pico-8 play session: mixed d-pad (fixed 12-tick cycle)

[t = 2 s] mixed d-pad (1.2s cycle ×~1): → ← ↑ ↓ + 🅾/❎ taps, ~2s
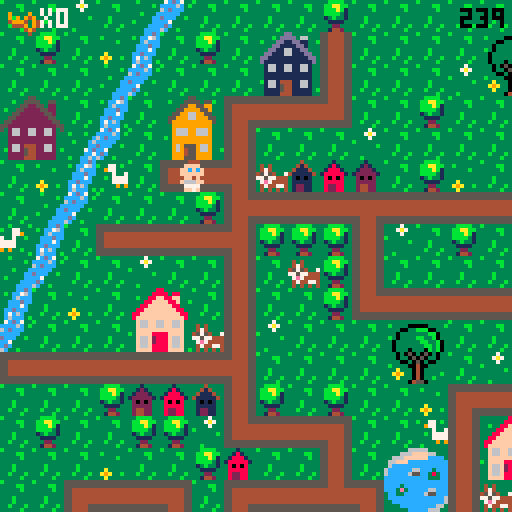
[t = 6 s] mixed d-pad (1.2s cycle ×~5): → ← ↑ ↓ + 🅾/❎ taps, ~6s
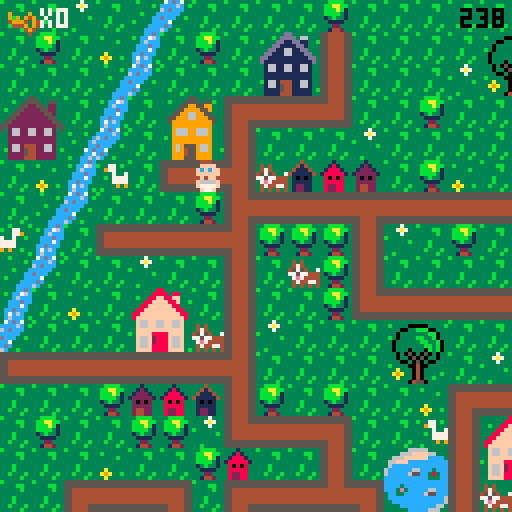
[t = 8 s] mixed d-pad (1.2s cycle ×~6): → ← ↑ ↓ + 🅾/❎ taps, ~8s
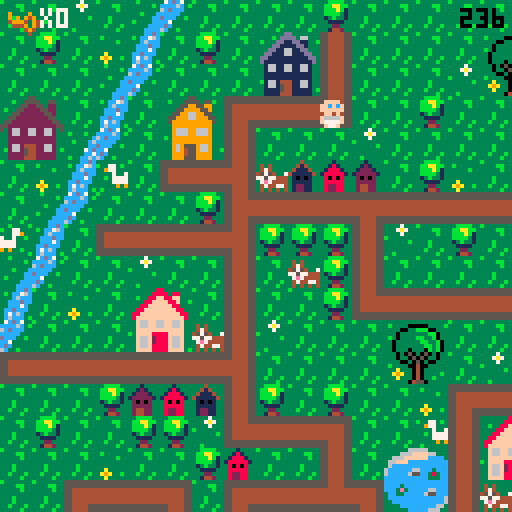

pico-8 cartridge
version 29
__lua__
-- ou est mon doudou ?
-- par lydie, manon et marie (ada tech school)

--menu qui gere les niveaux

function _init()
	create_player()
	scene="intro"
	anim_time=0
	anim_wait=.3
	last=flr(time())
	music(0)
end

function _update()
	if scene=="intro" then
		update_intro()
	elseif scene=="lvl1" then
		update_lvl1()
	elseif scene=="intro2" then
		update_intro2()
	elseif scene=="lvl2" then
	 update_lvl2()
 elseif scene=="intro3" then
		update_intro3()
	elseif scene=="lvl3" then
	 update_lvl3()
	elseif scene=="win" then
		update_win()
 end
end
 
function _draw()
	if scene=="intro" then
		draw_intro()
	elseif scene=="lvl1" then
		draw_lvl1()
	elseif scene=="intro2" then
		draw_intro2()
	elseif scene=="lvl2" then
	 draw_lvl2()
	elseif scene=="intro3" then
		draw_intro3()
	elseif scene=="lvl3" then
	 draw_lvl3()
	elseif scene=="win" then
	 draw_win()
 end
end
-->8
-- intro

function draw_intro()
	cls()
	map(96,0,0,0)
	print("ouiiiin ! \n j'ai perdu \n mon doudou...",60,20,0)
	print("aide-moi a le retrouver !",20,53,0)
	print("tu as 4 minutes \n pour finir le jeu",10,73,2)
	print("press ❎ to start",10,100,1)
end

function update_intro()
	if btnp(❎) then
	scene="lvl1"
	test=flr(time())
	end
end

-- intro2 va du lvl 1 au lvl2

function draw_intro2()
	cls()
	map(96,16,0,0)
	print("ha ha ha ! \n c'est moi qui ai \n ton doudou !",50,20,0)
	print("rapporte-moi 12 biberons et \n je te le rendrai !",10,53,0)
	print("n'oublie pas ta poussette !",10,73,2)
	print("press ❎ to start",10,100,1)
end

function update_intro2()
	if btnp(❎) then
	scene="lvl2"
	up_player2()
	end
end

-- intro3 va du lvl2 au lvl3

function draw_intro3()
	cls()
	map(96,16,0,0)
	print("merci pour les \n biberons !",60,20,0)
	print("mais ce n'est \n pas fini !!",50,40,0)
	print("ton doudou est cache \n dans un coffre...",20,53,0)
	print("a toi de trouver",23,73,2)
	print("les 2 morceaux du pont",25,78,7)
	print("pour le rejoindre !",25,83,2)
	print("press ❎ to continue",10,100,1)
end

function update_intro3()
	if btnp(❎) then
		scene="lvl3"
		up_player3()
	end
end
-->8
-- lvl1

-- fonctions principales
function draw_lvl1()
	map_lvl1()
	draw_player()
	draw_ui()
	draw_time()
	stage_clear_lvl1()
	lose()
end

function update_lvl1()
	player_movement()
	update_camera()
end


--fonction qui cree la map
function map_lvl1()
 cls()
 map(0,0,0,0)
 timer()
end

--fonctions qui creent et
--affichent le joueur
function create_player()
	p={
		x=5,
		y=5,
		ox=0,
		oy=0,
		start_ox=0,
		start_oy=0,
		anim_t=0,
		sprite=192,
		keys=0,
		speed=1,
		anim_time=0
		}
end

function draw_player()
	spr(p.sprite, p.x*8+p.ox, p.y*8+p.oy,1,1,p.flip)
end

function animation()
 if time() - anim_time > anim_wait then
  if p.sprite!=0 then 
   p.sprite+=1
   anim_time=time()
    if p.sprite > 195 then
    p.sprite=192
    end
  end
 end
end


-- gestion de la camera
function update_camera()
	local camx=flr(p.x/16)*16
	local camy=flr(p.y/16)*16
	camera(camx*8,camy*8)
end

-- gestion des deplacements
function player_movement()
 animation()
	newx=p.x
	newy=p.y
	
	if p.anim_t==0 then
	 if (btn(⬅️)) then
   newx-=p.speed 
   p.flip=true
   p.sprite = 192
   newox=8
   newoy=0
  end
  if (btn(➡️)) then
   newx+=p.speed 
   p.flip=false
   p.sprite = 192
   newox=-8
   newoy=0
  end
	 if (btn(⬆️)) then 
	  newy-=p.speed 
	  p.sprite=0
	  newox=0
	  newoy=8
	 end
	 if (btn(⬇️)) then 
	  newy+=p.speed
	  p.sprite = 192
	  newox=0
	  newoy=-8
	 end
	end


	
	--gestion des collisions
 if not check_flag(0,newx,newy) and
 (p.x!=newx or p.y!=newy) then
	p.x=newx
	p.y=newy
	p.start_ox=newox
	p.start_oy=newoy
	p.anim_t=1
	end
	
		--animation
	p.anim_t=max(p.anim_t-0.125,0)
	p.ox=p.start_ox*p.anim_t
	p.oy=p.start_oy*p.anim_t
	
	

	--interdiction sortie de la map
	if not check_flag(0,newx, newy) then
		p.x=mid(0,newx,127)
		p.y=mid(0,newy,63)
	else
		sfx(0)
	end

	--player mvt appelle la 
	--fonction interact pour
	--recupere la cle
	interact(p.x, p.y)

	
end

--recuperation des objets

	--verifie un flag
function check_flag(flag,x,y)
	local sprite=mget(x,y)
	return fget(sprite,flag)
end

 --verifie si la tile a 
 --le flag 1
function interact(x,y)
	if check_flag(1,x,y) then
		pick_up_key(x,y)
	end 
	if check_flag(2,x,y) then
		pick_up_stroller(x,y)
	end
	if check_flag(3,x,y) and
 	p.stroller == 1 then
		pick_up_bottle(x,y)
 end
 if check_flag(4,x,y) and
 	p.bottle >= 12 then
 	lvl3 = true
  end
 if check_flag(5,x,y) then
 	pick_up_bridge(x,y)
 	final = true
 end
 if check_flag(6,x,y) then
  pick_up_key3(x,y)
 end
 if check_flag(7,x,y) then
 	pick_up_bear(x,y)
 end 	
end

	--recupere la cle et keys +1
function pick_up_key(x,y)
	next_tile(x,y)
	p.keys+=1
	sfx(1)
end

function pick_up_key3(x,y)
	mset(65,2,86)
	p.keys+=1
	sfx(1)
end

	--remplace la tuile objet
	--par une tuile vide
function next_tile(x,y)
	local sprite=mget(x,y)
	mset(x,y,sprite+1)
end

-- remplace la tuile objet
-- par un sprite donne
function next_tile2(x,y)
	mset(66,4,15)
	mset(67,4,15)
end

function next_tile3(x,y)
	mset(65,1,120)
	mset(66,1,122)
	mset(65,2,69)
end

-->8
-- fins de niveau

-- niveaux
--page game over

function draw_gameover()
	cls()
	map(112,0,0,0)
	print("ho non le temps est\nfini! \nmon doudou...",50,20,0)
	print("tu peux recommencer si tu veux!",3,53,0)
	print("press ❎ si tu veux\nretenter ta chance",3,60,1)
	sfx(08)
end

--fin de niveau
--game over par fin du chrono
function lose()
 if(time() - test) > 240  then
 draw_gameover()
 sfx(8)
 	if (btn(❎)) then
		run()
		end	 
 end
end

--niveau gagne
function stage_clear_lvl1()
 if (p.keys == 1) then
 cls()
 print("niveau 1 complete !", 5, 50, 7)
 print("appuyez sur ❎", 5, 60, 7)
 print("pour continuer", 5, 70, 7)
 	if (btn(❎)) then
 	 scene="intro2"
 	 up_player2()
 	end 
 end
end

function stage_clear_lvl2()
 cls()
 print("niveau 2 complete !", 5, 50, 7)
 print("appuyez sur ❎", 5, 60, 7)
 print("pour continuer", 5, 70, 7)
 	if (btn(❎)) then
 	 scene="intro3"
 	 up_player3()
 	end
end

function win()
	if p.bear == 1 then
		scene="win"
	end
end



-->8
-- user interface
function draw_ui()
 camera()
	spr(70,2,2)
	print("x"..p.keys,10,2,7)
end

function draw_ui_lvl2()
 camera()
	spr(70,2,2)
	print("x"..p.keys,10,2,7)
	spr(85,2,7)
	print("x"..p.bottle,10,9,7)
end

function draw_ui_lvl3()
 camera()
	spr(70,2,2)
	print("x"..p.keys,10,2,7)
	spr(15,50,1)
	print("x"..p.bridge.." sur 2",60,2,7)
end

function timer()
 check = flr(time()) - test
end

function draw_time()
 camera()
 print(abs(flr(check - 240)), 115, 2, 0)
end
-->8
--lvl2

function update_lvl2()
 update_camera()
 player_movement()
 update_stroller()
end

function draw_lvl2()
 map_lvl2()
 draw_player()
 draw_ui_lvl2()
 draw_time()
	lose()
	if lvl3 == true then
		stage_clear_lvl2()
	end
end

function map_lvl2()
 cls(0)
 map(0,0,0,0)
 timer()
end

function up_player2()
	p={
		x=37,
		y=8,
		ox=0,
		oy=0,
		start_ox=0,
		start_oy=0,
		anim_t=0,
		anim_time=0,
		sprite=192,
		keys=1,
		speed=1,
		stroller=0,
		bottle=0
		}
end

 --verifie si la tile a
 --le flag 1
--recupere stroller et pumpkin
function pick_up_stroller(x,y)
	next_tile(x,y)
	p.stroller+=1
	sfx(1)
end

function update_stroller()
 if p.stroller == 1 then
 p.sprite=185
 player_movement2()
 anim_stroller()
 end
end

function pick_up_bottle(x,y)
	next_tile(x,y)
	p.bottle+=1
	sfx(1)
end

function anim_stroller()
 if time() - anim_time > anim_wait then
  if p.sprite!=0 then 
   p.sprite+=1
   anim_time=time()
    if p.sprite > 186 then
    p.sprite=185
    end
  end
 end
end

function player_movement2()
	newx=p.x
	newy=p.y
	
	
	if p.anim_t==0 then
	 if (btn(⬅️)) then
   newx-=p.speed 
   p.flip=true
   newox=8
   newoy=0
  end
  if (btn(➡️)) then
   newx+=p.speed 
   p.flip=false
   newox=-8
   newoy=0
  end
	 if (btn(⬆️)) then 
	  newy-=p.speed 
	  newox=0
	  newoy=8
	 end
	 if (btn(⬇️)) then 
	  newy+=p.speed
	  newox=0
	  newoy=-8
	 end
	end


	
	--gestion des collisions
 if not check_flag(0,newx,newy) and
 (p.x!=newx or p.y!=newy) then
	p.x=newx
	p.y=newy
	p.start_ox=newox
	p.start_oy=newoy
	p.anim_t=1
	end
	
		--animation
	p.anim_t=max(p.anim_t-0.125,0)
	p.ox=p.start_ox*p.anim_t
	p.oy=p.start_oy*p.anim_t
	
	

	--interdiction sortie de la map
	if not check_flag(0,newx, newy) then
		p.x=mid(0,newx,127)
		p.y=mid(0,newy,63)
		--p.start_ox=newox
	 --p.start_oy=newox
	 --p.anim_t=1
	else
		sfx(0)
	end

	--player mvt appelle la 
	--fonction interact pour
	--recupere la cle
	interact(p.x, p.y)

end
-->8
--lvl3

function update_lvl3()
 update_camera()
 player_movement()
 update_stroller()
end

function draw_lvl3()
 map_lvl3()
 draw_player()
 draw_ui_lvl3()
 draw_time()
	lose()
	draw_bear()
	if final == true then
	draw_bridge()
	win()
	end
end

function map_lvl3()
 cls(0)
 map(0,0,0,0)
 timer()
end

function up_player3()
	p={
		x=67,
		y=5,
		ox=0,
		oy=0,
		start_ox=0,
		start_oy=0,
		anim_t=0,
		anim_time=0,
		sprite=192,
		speed=1,
		stroller=0,
		keys=2,
		bottle=10,
		bridge=0,
		bear=0
		}
end


 --recupere le pont
function pick_up_bridge(x,y)
	next_tile(x,y)
	p.bridge+=1
	sfx(1)
end

function draw_bridge()
	if p.bridge ==2 then
	next_tile2()
	end
end

function draw_bear()
	if p.keys == 3 then
	next_tile3()
	sfx(1)
	end
end

function pick_up_bear(x,y)
	next_tile(x,y)
	p.bear+=1
	sfx(1)
end

-->8
-- win


function draw_win()
	cls()
	map(112,16,0,0)
	print("bravo !",50,40,0)
end

function update_win()

end
__gfx__
00044400000444003331333333313333333433333333b33333333333b333333333bbbb3333337333333333333333ccdc37cdc7333333333333b3333355555555
0044440000ffff00331213333318133333414333333b4b33343433333333bb333bbaabb33337a7333b3333333b3cc76ccccc6c3b3b333b33333333b344444444
0ffffff00ffcfcf031222133318881333411143333bb44333474333333333b333bbbab133333733333333b33333c6ccc6cdccc333333333c3333333366666666
0ffffff00ffffff01222221318888813411111433b444bb345754337333333333bbbb313b33333333333333333cccdccccccc33333b333c6333b333c66666666
00ffff0000ff4f0032020233380808333101013333bb4bb377577444333b3333313b3313333333b33333333333ccc7c3dccc33b3333333cc333333cc66666666
0f6666f00f6666f0322222333888883331111133333b444b37e74444333b3333331111333333333333a333333ccdccc3cc733333333337cd3b3333cc66666666
0f7777f00f7777f0324422333822883331221133333b4b333474477433b333b333322333333333333a9a33b33c7c6c33cdc3333333333cc733333ccc44444444
00f77f0000f77f00324422333822883331221133333343333434343433333b333314423333b3333333a333333c6ccc3b6c33b3333b33cc6c3333cccc55555555
555555555544445555555555555555555544445555444455554444555555555555444455554444555555555555555555555555555544445555555555b3333333
5555555555444455555555555555555555444455554444555544445555555555554444555544445555555555555555555555555555444455444444443333bb33
44444444554444555544444444444455554444444444445544444444444444444444445555444444554444444444445555444455554444556666666633333b33
44444444554444555544444444444455554444444444445544444444444444444444445555444444554444444444445555444455554444556666666633333333
444444445544445555444444444444555544444444444455444444444444444444444455554444445544444444444455554444555544445566666666333b3333
444444445544445555444444444444555544444444444455444444444444444444444455554444445544444444444455554444555544445566666666333b3333
55555555554444555544445555444455555555555555555555555555554444555544445555444455555555555555555555444455555555554444444433b333b3
55555555554444555544445555444455555555555555555555555555554444555544445555444455555555555555555555444455555555555555555533333b33
33333333333333333333333883333333333333355333333333333335533333333333333dd333333333333366666333333333330b0333333333333330b0333333
3b3333000003333b3333338888388333333b33555533553333b3335555355b333333b3dddd3663333333666ffff663333b3330bbb033b3333b33330bb033b333
33330033bbb0033333b3388ff88ff333333335522553223333333559955993333b333dd11dd1133b33666ffffffcccc333330bb3bb03333b333330bbbb03333b
33303333333bb033333388ffff88f33b3b3355222255223333335599995593333333dd1111dd1333366fffcccccccccc3b303b33b33003333333303bbb033333
3b303333bb33b03333388ffffff8833333355222222552333335599669955333333dd116611dd33336cccccccccccccc330333333b3303333b330b33b3303333
330333333bb33b033388ffffffff88333355222222225533335599966999553333dd11166111dd336cccccc66ccc3ccc3330bbbbbbb033333330bbb333303333
3303333333bb3b03388ffffffffff883355222222222255333599999999995333dd1111111111dd36ccccc655cc383cc330bb33bb3bb03333330bbbbbb303333
33033303330b3b0338ffffffffffff83552222222222225533399999999993333d111111111111d3ccccccccccc333cc30bbb333333b30333330bbb3bbb03333
333030503050303333f66ff66ff66f33532662266226623533396669966693333316611661166133cccccccccccccccc0333333bbbb33303330bbbbb3bbb0333
333033050503303333f66ff66ff66f33332662266226623333396669966693333316611661166133cccc3ccccccccccc0333b3bb33330033330bbbbbb3333033
333300305030033333ffffffffffff3333222222222222333b399999999993333311111111111133ccc3e3ccccc66ccc30bbbbbbbb3b033b330bbbbbbb333033
3b33330040033333b3ffff8888ffff333322222222222233333999999999933333111111111111333cc33ccccc655ccc0bbb3bb3bbbbb0333b0bbbbb3bb33033
333a33304033333333f66f2888f66f33332662444226623333396955596693333b166144411661333cccccccccccccc6bbbbbb3333bbbb033330bbbbbb33033b
33a9a330403333b333f66f2888f66f333b2662544226623b333969455966933b331661544116613333ccccccccccccc63b3333344333b33038330b3333303333
333a33304033b33333f66f8888f66f3333222254422222333339994559999333331111544111113b3333ccccccccc66333300044540333338e83300450033b33
333333045503333333ffff8888ffff3b332222444222223333399955599993333311114441111133333333ccccc6663300000444455000003833304455003333
33344443330044033333333333b3333b66666666666666660000000000000000056666666666665000000000666666660566666666666650000000000000c000
3444773330044003b33773b3b33773339666696666666666900009000555555505666666666666505555555066666666056666666666665055555555000ccc00
404433330999999033977333333779339696949666666666909094900566666605666666666666506666665066666666056666666666665066666666001ccc10
444444439909909933337337733733b3499946946666666649994094056666660566666666666650666666506666666605666666666666506666666600611160
344444449999999933b3777777773333644496946666666604449094056666660566666666666650666666506666666605666666666666506666666600677760
33347444909999093333777777773333666649466666666600004940056666660566666666666650666666506666666605666666666666506666666600677760
33443344990000993333393993933b33666664666666666600000400056666660555555555555550666666505555555505666666666666506666666600677760
34434443099999903b3333333333333b666666666666666600000000056666660000000000000000666666500000000005666666666666506666666600066600
00888800003cccc3b3333333000444005ffff5553b30c033b3333333221dd2222222222222222222222222222222222222222222222222226666665000000000
088888802003dddc3333bb3350ffffdcff5f5f55b30ccc033333bb3311cccccccccccccccccccccccccccccc2222222222222222222222226666665000000000
8888888832033ddc33333b335ffcfcfcfffff644301ccc1033333b3311c0000000000000000000000000000c2222222220022222222222226666650c00000000
88777788320000dc333333335ffffffc46666614306111603333333311c0700777700000007777700777000c222222220770222222222222666650c600000000
887777883cccccc0333b33330cff4fc64666611f30677760333b333311c0000000000000000000000000000c220222020770222222222222666650cc00000000
8888888832cccc23333b333302cccc26f111111f30677760333b333311c0000000000000000000000000000c222022020770222222222222666507cd00000000
08888880252cc25233b333b3252cc252ff11115f3067776033b333b311c0777770777770000777770777770c22220222077022222222222255550cc700000000
008888003230032333333b330266002655dd5dd53306660333333b3311c0700070700070000700070700070c2222222207702222222222220000cc6c00000000
3300000330000033cdcdddeeddddcdcdddd22dd222dd22dd2222222211c0700070700070070700070700070d200022220770002222222222dddddaaaaadddddd
300bbb0330b3bb00dddcdfffffdcdddddd2442244422442d2222222211c0700070700070000700070700070d222222220770770002222222ddddaaaaaaaddddd
00bb3bb00bbb3330ddcdf87878fdcddddd2442444442442d2222222211d0700070700070070700070700070d222222220770770770002222dddfffffffffdddd
0bbb3bb003bbbbbbdcdf8888888fddcdddd22444444422dd2222222211d0700070700070000700070700070d220022220770770770770222ddeff33f33ffeddd
0b3bbb330333b330ddef8228228feddddddd245745742ddd2222222211d0777770777770000777770777770d207700220777777777770222ddeff37f37ffeddd
00333b3000033300def822222228fedddddd245545542ddd2222222211d0000000000000000000000000000d207777007777777777770222dd9fffffffffdddd
3003333033045003def882222288fedddddd244444442ddd2222222211d0000000000000000000000000000d220777777777777777770222ddd9ffe7effddddd
3000040033045033dddf822f228fddddddddd2445442dddd2222222211dddddddddddddddddddddddddddddd222077777777777777770222dddd6fffff6ffddd
00b0044030450033ddddf8fff8fdddddddddd2244422dddd330aaa0366666666555554060666606602244422222207777777777777770222ddff6666666ffddd
0bbb00400450bb00dffddfffffdddffddddd224222422ddd30ffff0366000066054445409606090602444442222220777777777777770222ddff5666665ddddd
00bbb004450bbb33dffdeeeeeeeedffdddd24444444442dd0ff3f3f0609449066052225090909490604d4d40222222077777777777770222dddd5555555ddddd
003340044533bb30ddeeeeeeeeeeeedddd2442444442442d0ffffff004944940052225404999409460444440222222207777777777702222dddf5555555fdddd
3000040444453303ddffeeeeeeeeffdddd2422244422242d30ffef0304999940055554400444909404245424222222220777777777022222dddff55555ffdddd
3333304445000033ddff77777777ffdddd2224424244222d0f6666f060499406044454066000494060022200222222222000000000222222dddffdddddffdddd
3b33330445033333dffff777777ffffdddd24442224442dd0f5555f060444406044450666666040604422244222222222222222222222222dddefdddddfedddd
33333044455033b3dffff777777ffffdddd24442d24442dd30f55f0360000006600006666666606604400044222222222222222222222222dddddddddddddddd
05050505050505050505050505050505050505050505050505050505050505058005050505050505050505050505050505050505050505050505050505050505
05058500000000000000000000000000000000000000000000000000000000000000000000000000000000000000000000000000000000000000000000000000
00000000000000000000000000000000000000000000000000000000000000000000000000000000000000000000000000000000000000000000000000000000
00000000000000000000000000000000000000000000000000000000000000000000000000000000000000000000000000000000000000000000000000000000
00000000000000000000000000000000000000000000000000000000000000000000000000000000000000000000000000000000000000000000000000000000
00000000000000000000000000000000000000000000000000000000000000000000000000000000000000000000000000000000000000000000000000000000
00000000000000000000000000000000000000000000000000000000000000000000000000000000000000000000000000000000000000000000000000000000
00000000000000000000000000000000000000000000000000000000000000000000000000000000000000000000000000000000000000000000000000000000
dddddddaddddddddddddddd7dddddddddddddddd7dddddd700000000000000000000000000000000000000000000000000000000000000000000000000000000
dddddddddddddddddddddddddddddddddaddddadd7dddd7d00000000000000000000000000000000000000000000000000000000000000000000000000000000
dddddddaddddddddddddddd7dddddddddddaadddddd77ddd00000000000000000000000000000000000000000000000000000000000000000000000000000000
dddddddaddddddddddddddd7ddddddddddaddadddd7dd7dd00000000000000000000000000000000000000000000000000000000000000000000000000000000
ddddddaaaddddddddddddd777dddddddddaddadddd7dd7dd00000000000000000000000000000000000000000000000000000000000000000000000000000000
dddddaaaaaddddddddddd77777dddddddddaadddddd77ddd00000000000000000000000000000000000000000000000000000000000000000000000000000000
ddddaaaaaaaddddddddd7777777ddddddaddddadd7dddd7d00000000000000000000000000000000000000000000000000000000000000000000000000000000
adaaaaaaaaaaadad7d77777777777d7ddddddddd7dddddd700000000000000000000000000000000000000000000000000000000000000000000000000000000
ddddaaaaaaaddddddddd7777777dddddadddd7dddadddd7d00000000000000000000000000000000000000000000000000000000000000000000000000000000
dddddaaaaaddddddddddd77777dddddddddd777daaaddddd00000000000000000000000000000000000000000000000000000000000000000000000000000000
ddddddaaaddddddddddddd777dddddddddddd7dddadddddd00000000000000000000000000000000000000000000000000000000000000000000000000000000
dddddddaddddddddddddddd7dddddddddddddddddddddddd00000000000000000000000000000000000000000000000000000000000000000000000000000000
dddddddaddddddddddddddd7dddddddddddddddddddddddd00000000000000000000000000000000000000000000000000000000000000000000000000000000
dddddddddddddddddddddddddddddddddddddddddd7ddddd00000000000000000000000000000000000000000000000000000000000000000000000000000000
dddddddaddddddddddddddd7dddddddddadddddadddddd7d00000000000000000000000000000000000000000000000000000000000000000000000000000000
dddddddddddddddddddddddddddddddddddddddddddddddd00000000000000000000000000000000000000000000000000000000000000000000000000000000
0000000005cccccccccccc5000000000cccccccc05cccccccccccc5000000000dddddddd00044400000444000000000000000000000000000000000000000000
0555555505cccccccccccc5055555550cccccccc05cccccccccccc5055555555dddddddd50ffffdc50ffffdc0000000000000000000000000000000000000000
05cccccc05cccccccccccc50cccccc50cccccccc05cccccccccccc50ccccccccdddddddd5ffcfcfc5ffcfcfc0000000000000000000000000000000000000000
05cccccc05cccccccccccc50cccccc50cccccccc05cccccccccccc50ccccccccdddddddd5ffffffc5ffffffc0000000000000000000000000000000000000000
05cccccc05cccccccccccc50cccccc50cccccccc05cccccccccccc50ccccccccdddddddd0cff4fc60cff4fc60000000000000000000000000000000000000000
05cccccc05cccccccccccc50cccccc50cccccccc05cccccccccccc50ccccccccdddddddd02cccc262c2cc2c20000000000000000000000000000000000000000
05cccccc0555555555555550cccccc505555555505cccccccccccc50ccccccccdddddddd252cc252c5cccc5c0000000000000000000000000000000000000000
05cccccc0000000000000000cccccc500000000005cccccccccccc50ccccccccdddddddd02660026202602020000000000000000000000000000000000000000
00044400000444000004440000044400000444000004440000000000000000000000000000000000000000000000000000000000000000000000000000000000
00ffff0000ffff0000ffff0000ffff00004444000044440000000000000000000000000000000000000000000000000000000000000000000000000000000000
0ffcfcf00ffcfcf00ffcfcf00ffcfcf00ffffff00ffffff000000000000000000000000000000000000000000000000000000000000000000000000000000000
0ffffff00ffffff00ffffff00ffffff00ffffff00ffffff000000000000000000000000000000000000000000000000000000000000000000000000000000000
00ff4f0000ff4f0000ff4f0000ff4f0000ffff0000ffff0000000000000000000000000000000000000000000000000000000000000000000000000000000000
0f666ff00f6666f00ff666f00f6666f00f6666f00f6666f000000000000000000000000000000000000000000000000000000000000000000000000000000000
007777000f7777f0007777000f7777f00f7777f00f7777f000000000000000000000000000000000000000000000000000000000000000000000000000000000
00ff7f0000f77f0000f7ff0000f77f0000f77f0000f77f0000000000000000000000000000000000000000000000000000000000000000000000000000000000
__gff__
0000010101010101010101010101010000000000000000000000000000002000010101010101010101010101010101010101010101010101010101010101010101000101020000010100000001000000010400001008000000000000000001000101000000000000000000000000000001010000000010000040800000000000
0000000000000000000000000000000000000000000008080000000000000000000000000000080800000000000000000000000000000000000000000000000000000000000000000000000000000000000000000000000000000000000000000000000000000000000000000000000000000000000000000000000000000000
__map__
070709070e0c070707070807070707070707070704020307432a2b4207072021082c2d2c2d080808080808080808080808606108080808080808080808080808474e4a080b606108080808080808080808080808080808080808080808080808474e4e4e4e4e4e4e4e4e4e4e4e4e4e4a66666666666666666666666666666666
0708070a0b07080728291107070707202107070707110707073a3b4207073031083c3d3c3d5656565656565656565656567071565656565656555656565656084c774d0d0c7071525252522e2f202160612c2d2c2d2c2d5252525656085651084cb8b8b8b8b8b8b8b8b8b8b8b8b8b84d66666666666666666666666666666666
0707070e0c0707073839110707070930310707080714101013074222232021070820212c2d5656202160612e2f2c2d56562e2f565620212e2f606160610856084c794d0b2e2f52565652523e3f303170713c3d3c3d3c3d5252202152565652084cb8b8b8b8b8b8b8b8b8b8b8b8b8b84d665758595a6666666666666666666666
2425070b072627121010150707080707070707070707070811070732330431070830313c3d5656303170713e3f3c3d56563e3f565630313e3f70717071085608484b5e0c3e3f52525252525252525252525252525252525252303152085252084cb86263b8b8b8b8b8b8b8b8b8b8b84d666768696a6666666666666666666666
34350d0c07363711070707090707070707070712101010101508070711070707085656565656562c2d5656565656565656565656562e2f56565656562c2d560808560b07565652522e2f60610808082021525252606160615252525208522c2d4cb87273b8b8b8b8b8b8b8b8b8b8b84d66666666666666666666666666666666
070a0b42071a10180604030207080a0703070711080807070707070811070707085156565556563c3d5556565656565656565656563e3f56565656563c3d5608080e0c56565656523e3f70715252523031522e2f707170710808525208523c3d4cb8b8b8b8b8b8b8b8b8b8b8b8b8b84d66666666666666666666666666666666
070e0c0707070819101010171010101010171018070707121010101015070808082e2f60612021606120212e2f606156562c2d56566061562e2f56562c2d5608080b2e2f1f565652525252525252525208523e3f5252525252080852085252084cb8b8b8b8b8b8b8b8b8b8b8b8b8b84d66666666666666666666666666666666
430b071a10101018080808110907080707110711400707110407070707070708083e3f70713031707130313e3f707156563c3d56567071563e3f55563c3d5608080c3e3f1f2c2d52525252525252525208522e2f5208082021525252085252084cb8b8b8b8b8b8b8b8b8b8b8b8b8b84d66666666666666666666666666666666
0e0c070709070711070608110707070704110711030808110708202107121017082e2f56765656565656565656202156562c2d56562e2f562e2f20212c2d5608086061561f3c3d0808202160612e2f5208523e3f5252523031525256565656084cb8b8b8b8b8b8b8b8b8b8b8b8b8b84d66666666666666666666666666666666
0b070a0722230711070708141010101010150714101010180707303107110911083e3f56565656565656565656303156563c3d56563e3f563e3f30313c3d56080870711f1f52525252303170713e3f5208522e2f5252522021525656565656084cb8b8b8b8b8b8b8b8b8b8b8b8b8b84d66666666666666666666666666666666
0c0707073233061109070707202107070707072627070811242507070a110a11082e2f202160612c2d2c2d5656202156562e2f565620215656565656565656080852525252606152525252525252525208523e3f0808083031085660615256084cb8b8b8b8b8b8b8b8b8b8b8b8b8b84d666666665b5c5d665d5d5d6666666666
1a10101010101018070707073031070907070736370708113435071210150711083e3f303170713c3d3c3d5656303156563e3f56563031565656565656565608085252525270606152522e2f2e2f2e2f085252525252525252080870715256084cb8b8b8b8b8b8b8b8b8b8b8b864654d666666666b6c6d666666666666666666
070707080203041108070807070a12101010101013070711070707110807071108085656565656565656565656565656562e2f56562c2d2c2d2c2d60612c2d2e085252525260707152523e3f3e3f3e3f2e2f52525252080808525252525256084cb8b8b8b8b8b8b8b8b8b8b8b874754d666666667b7c7d666666666666666666
070807070808091410101307074211222307070411030711060704110709121508085556565656565656565656565656563e3f56563c3d3c3d3c3d70713c3d3e0852522c2d70715252525252525252523e3f2c2d5252525208525252525252084cb8b8b8b8b8b8b8b8b8b8b8b8b8b84d66666666666666666666666666666666
0707070a07070803070711072a2b11323320210719101016101010154207110a082c2d5656202160612c2d2c2d202160612c2d555656565656565656565656080852523c3d60615252525252606152522e2f3c2c2d2c2d520852080808525608484b4b4b4b4b4b4b4b4b4b4b4b4b4b4966666666666666666666666666666666
0707121010130712101016133a3b11060730310a112627072223070707071410083c3d5656303170713c3d3c3d303170713c3d56565656202156562e2f2c2d080852525252707108082c2d08707152523e3f523c3d3c3d520852085252522c2d0000000000000000000000000000000000000000000000000000000000000000
20211128291410150707071410101507070907071136370832330a070420210708085656565656565656565656565656562e2f2c2d2021303156563e3f3c3d600852525252085252523c3d520852525220215252525252520852525208523c3d474e4e4e4e4e4e4e4e4e4e4e4e4e4e4ab0b7b7b7b7b7b7b7b7b7b7b7b7b7b7b3
30311138390a0907072627070707040a070a090711080712101010101330310708085656565656565656565656565655563e3f3c3d3031565656565656565670086061525208522e2f5252525252525230315252202152525252522c2d5656084cb8b8b8b8b8b8b8b8b8b8b8b8b8b84db5b8b8b8b8b8b8b8b8b8b895b8b8b8b6
07071910101010130736370707071210101013081107071108072a2b11070a0708085660612e2f20212021565660612e2f565656562c2d565656565656565608087071525208523e3f525208525252522e2f5208303152085252523c3d5656084cb8b8b8b8b8b8b8b8b8b8b8b8b8b84db5b8a4b8b8b895b8b8b8b8b8b8b8b8b6
07041122230808191010101303071140070711081107041107073a3b1107070908085570713e3f30313031565670713e3f565656563c3d565656565656565608085252525208525252520808080808523e3f52085252522e2f525252085252084cb86e6fb8b8b8b8b8b8b8b8b8b8b84db5b8b89091b8b8b8b8a5b89091b8b8b6
070711323306081109070a19101015070707141016101016101307081106070308085656565656565656562e2f56565656565656562c2d56562e2f2e2f565608085252606108522e2f52525252085252606152085252523e3f52085208522c2d4cb87e7fb8b8b8b8b8b8b8b8b8b8b84db5b8b8a0a1b8b8b8b8b8b8a0a1b8b8b6
09071410101010180a0a09110720210707070708090702020a1910101610101008085656565656565656563e3f56565656565656563c3d56563e3f3e3f565608085252707108523e3f522c2d5208525270715220212021085252085208523c3d4cb8b8b8b8b8b8b8b8b8b8b8b8b8b84db5b8b8b8b8b8b8b8b8b8b8b8b8a4b8b6
070a090707070711072021110730020709070607090709090711020709080707082c2d2e2f2021565660612c2d2c2d5656202156562c2d56562e2f5556565608085252525252520852523c3d52085252525252303130315252606152085252084cb8b8b8b8b8b8b8b8b8b8b8b8b8b84db5b894b8b8b8b8b8b8b8b8b8b8b8b8b6
0a09070808121018033031141710101010101307070809090711070707070907083c3d3e3f3031565670713c3d3c3d5656303156563c3d56563e3f56565656080820212021202108525252525260612c2d5252525252522e2f707152525252084cb8b8b8b8b8b8b8b8b8b8b8b8b8b84db5b8b8b8b8b8b86465b8b8b894b8b8b6
0a0908080311091410101307110607090708110407070a09081108030607070708085656562c2d565656565656606156562c2d56562c2d56562e2f5656565608083031303130312c2d0808080870713c3d0808080808523e3f525252525220214cb8b8b8b8b8b8b8b8b8b8b8b8b8b84db5b8b8b895b8b87475b8b8b8b8b8b8b6
070408121015070807071107110722230a07110709090904031910101013070808085656553c3d565656565656707156563c3d56563c3d56563e3f5656565608085252525252523c3d52525252525252525252525252525252525260615230314cb8b8b8b8b8b8b8b8b8b8b8b8b8b84db5b8b8b8b8b8b8b8b8b8b8b8b8b8b8b6
070804141307041417101610150732330707141010101010101526270811070a0808562c2d2e2f56562e2f565620215656202156562c2d56562e2f2e2f2e2f2e085252202152525252525252522e2f2e2f56562e2f08080808085270715220214cb8b8b8b8b8b8b8b8b8b8b8b8b8b84db5b89293b8b8b89091b8b8b89293b8b6
1010101015070a0711040a070809070703070a4009070702080736370a1107070808563c3d3e3f56563e3f565630315556303156563c3d56563e3f3e3f3e3f3e085252303108080808080808083e3f3e3f2e2f3e3f5252525252522c2d5230314cb8b8b8b8b8b8b8b8b8b8b8b8b8b84db5b8a2a3b894b8a0a1b8b8b8a2a3b8b6
282907070a0926271107070707121010171013072021090a09070707071109070808565656565656562e2f56562c2d2c2d2e2f5656606156565656565656560808525252525252525252525252521e1e523e3f52525208080808083c3d5220214cb8b8b8b8b8b8b8b8b8b8b8b8b8b84db5b8b8a4b8b8b8b8b8a5b895b8b8b8b6
383920210909363711072a2b4211202111080207303107070a08070a47114a090808565656565656563e3f56563c3d3c3d3e3f565670715656565656565656080808080808080808085252522c2d5252525252525252085252525252525230314cb8b8b8b8b8b8b8b8b8b8b8b8b8b84db5b8b8b8b8b8b8b8b8b8b8b8b8b8b8b6
0707303124250a0811073a3b421130311108080803070804032627074c444d0a0820212c2d606160612e2f56565656565656565656565556562e2f60612021080852525252525252525252523c3d5252522c2d525252085252522c2d2c2d2021484b4b4b4b4b4b4b4b4b4b4b4b4b4b49b1b4b4b4b4b4b4b4b4b4b4b4b4b4b4b2
0707070734350808141010101015090a14101010101010101b363707484b49070830313c3d707170713e3f08080808080808080808080808083e3f707130310808080808080808080808080808080808083c3d080808080808083c3d3c3d30310000000000000000000000000000000000000000000000000000000000000000
